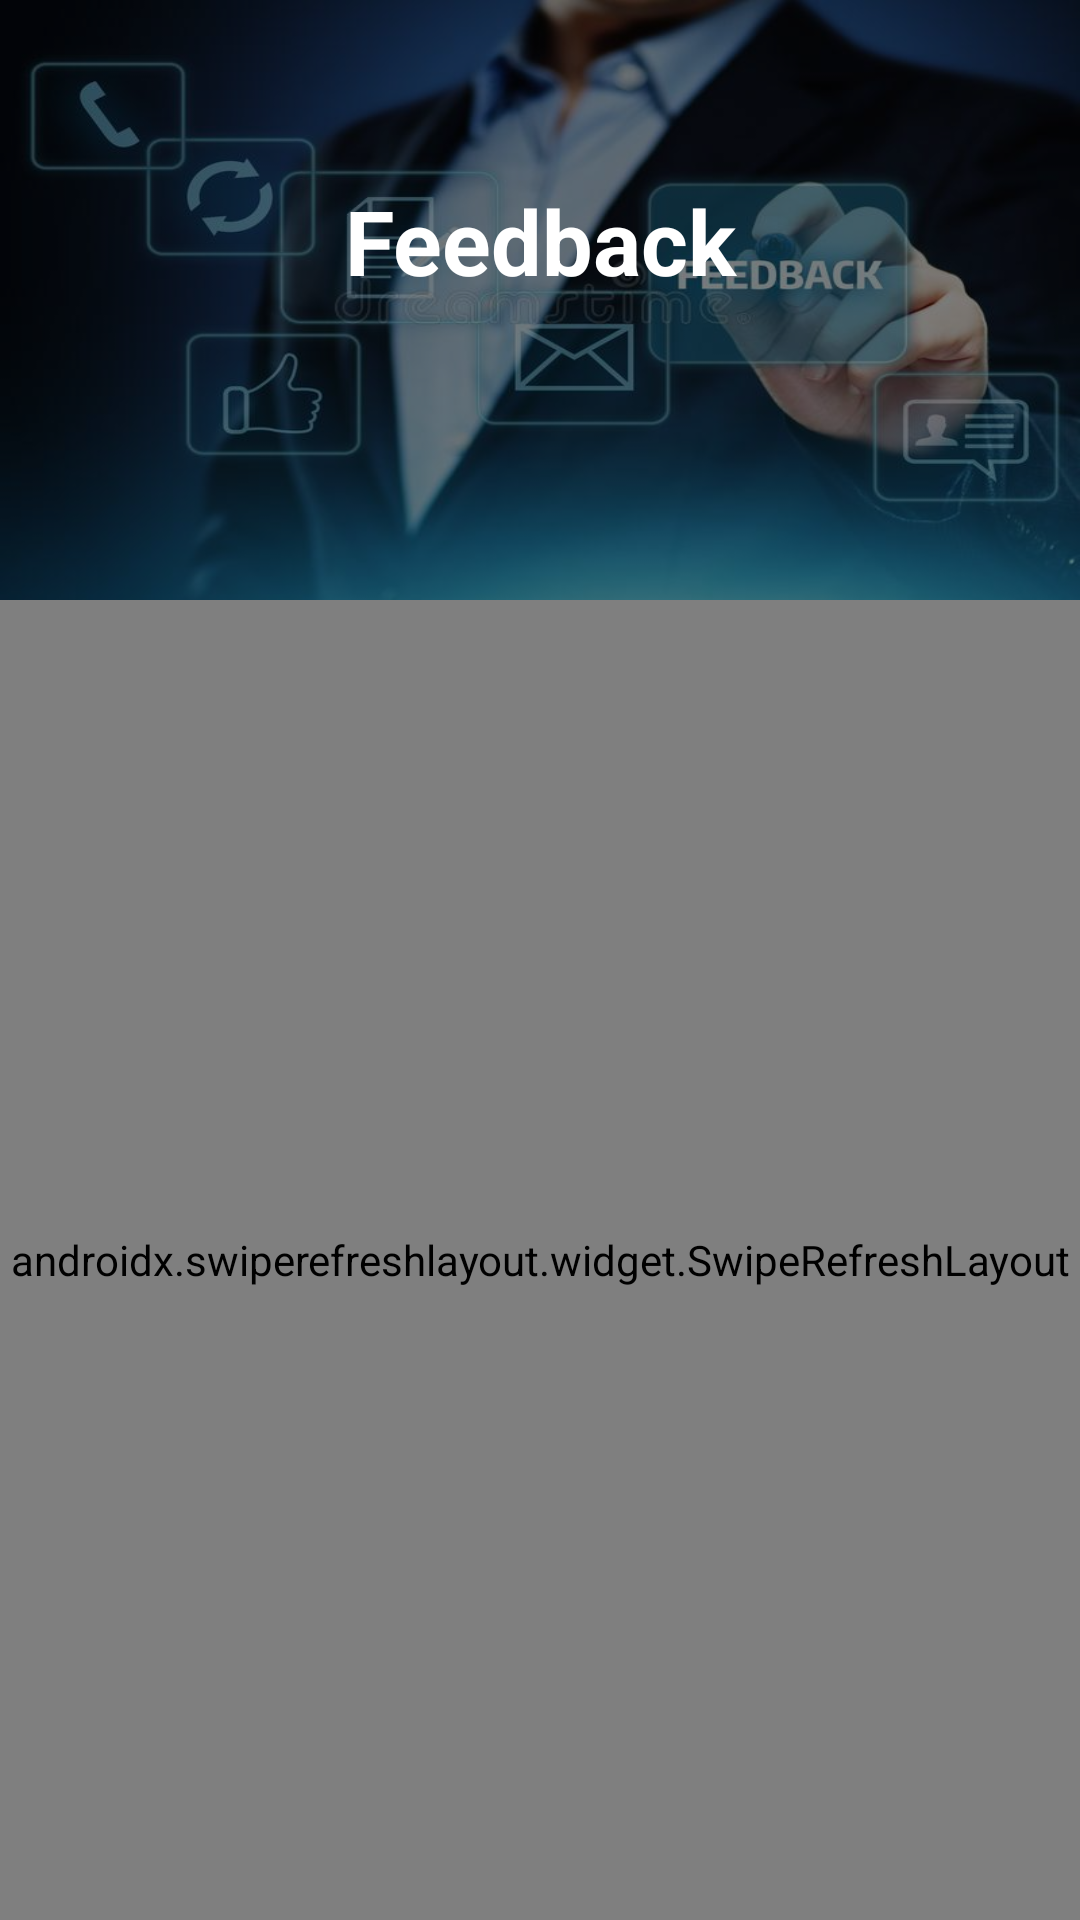

Produce the Android XML layout that renders to this screen, including the resource entries it uses.
<!-- AndroidManifest.xml: application theme Theme.KleeTeams -->
<!-- res/layout/activity_feedback.xml -->
<?xml version="1.0" encoding="utf-8"?>
<LinearLayout xmlns:android="http://schemas.android.com/apk/res/android"
    xmlns:app="http://schemas.android.com/apk/res-auto"
    xmlns:tools="http://schemas.android.com/tools"
    android:layout_width="match_parent"
    android:layout_height="match_parent"
    android:orientation="vertical"
    tools:context=".Admin.Feedback">
    <LinearLayout
        android:layout_width="wrap_content"
        android:layout_height="200dp"
        android:orientation="vertical"
        android:background="@drawable/ticket01">
        <LinearLayout
            android:layout_width="match_parent"
            android:layout_height="match_parent"
            android:orientation="vertical"
            android:background="#80000000">
            <TextView
                android:layout_width="match_parent"
                android:layout_height="wrap_content"
                android:text="Feedback"
                android:textStyle="bold"
                android:textSize="30dp"
                android:gravity="center"
                android:textColor="@color/white"
                android:layout_marginTop="60dp">
            </TextView>
        </LinearLayout>
    </LinearLayout>
    <androidx.swiperefreshlayout.widget.SwipeRefreshLayout
        android:layout_width="match_parent"
        android:layout_height="match_parent"
        android:id="@+id/swiperfresh">
        <ListView
            android:id="@+id/feedback"
            android:layout_width="match_parent"
            android:layout_height="match_parent"
            tools:listitem="@layout/feedbacklist"/>
    </androidx.swiperefreshlayout.widget.SwipeRefreshLayout>
</LinearLayout>
<!-- res/layout/feedbacklist.xml (included above) -->
<?xml version="1.0" encoding="utf-8"?>
<LinearLayout xmlns:android="http://schemas.android.com/apk/res/android"
             android:layout_width="match_parent"
             android:layout_height="match_parent"
    android:orientation="vertical">
    <androidx.cardview.widget.CardView
        android:layout_width="match_parent"
        android:layout_height="150dp"
        android:layout_margin="20dp">
        <LinearLayout
            android:layout_width="match_parent"
            android:layout_height="match_parent"
            android:background="@color/green"
            android:orientation="horizontal">
            <LinearLayout
                android:layout_width="match_parent"
                android:layout_height="match_parent"
                android:padding="30dp"
                android:orientation="vertical"
                android:layout_weight="1">
                <TextView
                    android:id="@+id/nameid"
                    android:layout_width="match_parent"
                    android:layout_height="wrap_content"
                    android:text="Name"/>
                <TextView
                    android:id="@+id/subjectid"
                    android:layout_width="match_parent"
                    android:layout_height="wrap_content"
                    android:text="Subject"/>
                <TextView
                    android:id="@+id/messageid"
                    android:layout_width="match_parent"
                    android:layout_height="wrap_content"
                    android:text="Message"/>
            </LinearLayout>
        </LinearLayout>
    </androidx.cardview.widget.CardView>
</LinearLayout>
<!-- resources referenced by this layout -->
<resources>
  <color name="green">#00cba9</color>
  <color name="white">#FFFFFFFF</color>
  <!-- drawable ticket01: jpg bitmap (drawable, 36818 bytes) -->
  <style name="Theme.KleeTeams" parent="Theme.MaterialComponents.DayNight.DarkActionBar">
          
          <item name="colorPrimary">@color/bayleaf</item>
          <item name="colorPrimaryVariant">@color/green</item>
          <item name="colorOnPrimary">@color/white</item>
          
          <item name="colorSecondary">@color/pearlbush</item>
          <item name="colorSecondaryVariant">@color/clamshell</item>
          <item name="colorOnSecondary">@color/black</item>
          
          <item name="android:statusBarColor" tools:targetApi="l">?attr/colorPrimaryVariant</item>
          
      </style>
  <color name="bayleaf">#82AC85</color>
  <color name="pearlbush">#E2CFC9</color>
  <color name="clamshell">#D1ACA5</color>
  <color name="black">#FF000000</color>
</resources>
